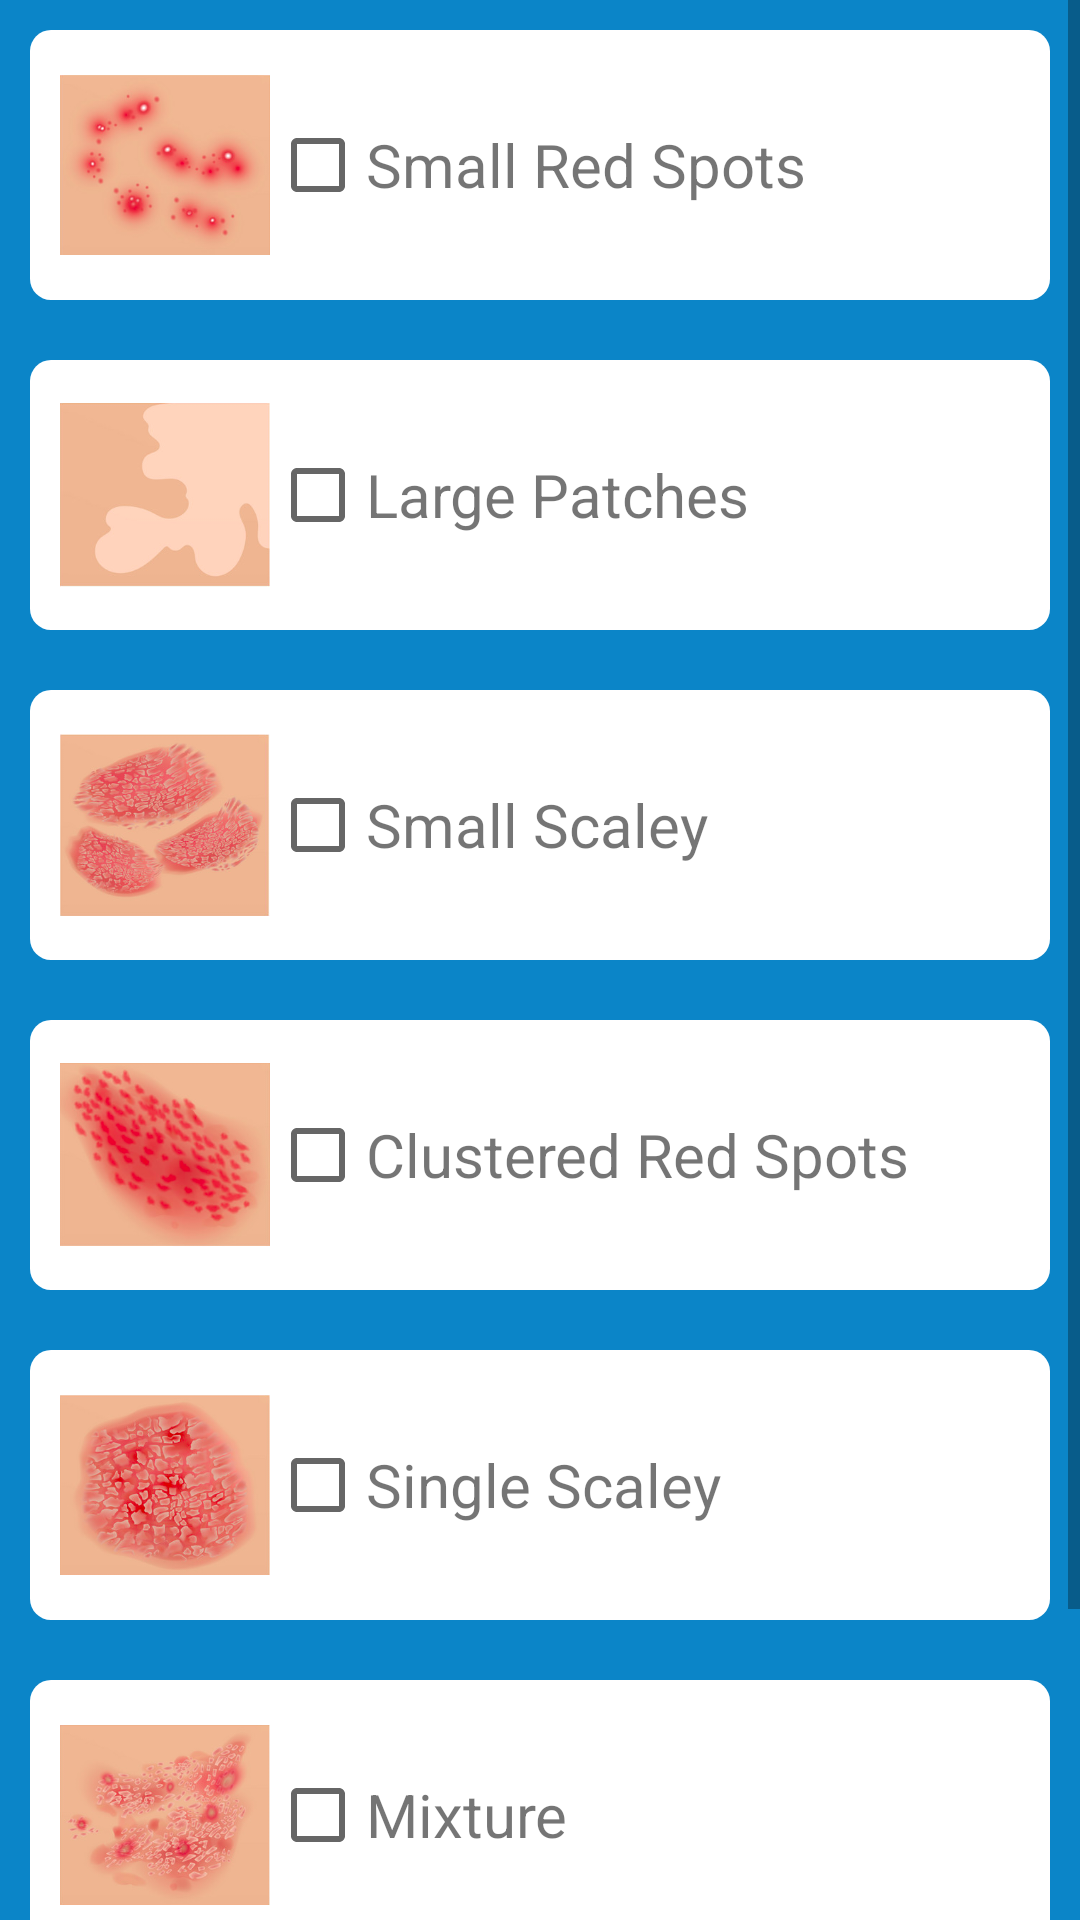

Write the Android layout XML for this screen, with the resource values it uses.
<!-- AndroidManifest.xml: application theme AppTheme -->
<!-- res/layout/rash_type.xml -->
<?xml version="1.0" encoding="utf-8"?>
<ScrollView
    xmlns:android="http://schemas.android.com/apk/res/android"
    android:layout_width="fill_parent"
    android:layout_height="match_parent">

    <LinearLayout
        xmlns:app="http://schemas.android.com/apk/res-auto"
        android:layout_width="fill_parent"
        android:layout_height="wrap_content"
        android:orientation="vertical"
        android:background="#0B85C8">


        <RelativeLayout xmlns:android="http://schemas.android.com/apk/res/android"
            android:layout_width="fill_parent"
            android:layout_height="wrap_content"
            android:orientation="horizontal"
            style="@style/rounded_edittext_style"
            android:padding="10dp">
            <LinearLayout android:layout_width="fill_parent" android:layout_height="wrap_content">
                <ImageView
                    android:layout_width="70dp"
                    android:layout_height="70dp"
                    app:srcCompat="@drawable/ind_bumps"/>
                <CheckBox
                    android:id="@+id/chkSmallSpots"
                    android:layout_width="wrap_content"
                    android:layout_height="wrap_content"
                    android:layout_gravity="center"
                    />
                <TextView
                    android:text="@string/small_red_spots"
                    android:textSize="20sp"
                    android:layout_gravity="center"
                    android:layout_width="wrap_content"
                    android:layout_height="wrap_content"
                    />
            </LinearLayout>
        </RelativeLayout>


        <RelativeLayout xmlns:android="http://schemas.android.com/apk/res/android"
            android:layout_width="fill_parent"
            android:layout_height="wrap_content"
            android:orientation="horizontal"
            style="@style/rounded_edittext_style"
            android:padding="10dp">
            <LinearLayout android:layout_width="fill_parent" android:layout_height="wrap_content">
                <ImageView
                    android:layout_width="70dp"
                    android:layout_height="70dp"
                    app:srcCompat="@drawable/large_rash"/>
                <CheckBox
                    android:id="@+id/chkLargePatches"
                    android:layout_width="wrap_content"
                    android:layout_height="wrap_content"
                    android:layout_gravity="center"
                    />
                <TextView
                    android:text="@string/large_patches"
                    android:textSize="20sp"
                    android:layout_gravity="center"
                    android:layout_width="wrap_content"
                    android:layout_height="wrap_content"
                    />
            </LinearLayout>
        </RelativeLayout>



        <RelativeLayout xmlns:android="http://schemas.android.com/apk/res/android"
            android:layout_width="fill_parent"
            android:layout_height="wrap_content"
            android:orientation="horizontal"
            style="@style/rounded_edittext_style"
            android:padding="10dp">
            <LinearLayout android:layout_width="fill_parent" android:layout_height="wrap_content">
                <ImageView
                    android:layout_width="70dp"
                    android:layout_height="70dp"
                    app:srcCompat="@drawable/multiple_scaley"/>
                <CheckBox
                    android:id="@+id/SmallScaley"
                    android:layout_width="wrap_content"
                    android:layout_height="wrap_content"
                    android:layout_gravity="center"
                    />
                <TextView
                    android:text="@string/small_scaley"
                    android:textSize="20sp"
                    android:layout_gravity="center"
                    android:layout_width="wrap_content"
                    android:layout_height="wrap_content"
                    />
            </LinearLayout>
        </RelativeLayout>


        <RelativeLayout xmlns:android="http://schemas.android.com/apk/res/android"
            android:layout_width="fill_parent"
            android:layout_height="wrap_content"
            android:orientation="horizontal"
            style="@style/rounded_edittext_style"
            android:padding="10dp">
            <LinearLayout android:layout_width="fill_parent" android:layout_height="wrap_content">
                <ImageView
                    android:layout_width="70dp"
                    android:layout_height="70dp"
                    app:srcCompat="@drawable/red_dots"/>
                <CheckBox
                    android:id="@+id/chkClustered"
                    android:layout_width="wrap_content"
                    android:layout_height="wrap_content"
                    android:layout_gravity="center"
                     />
                <TextView
                    android:text="@string/clustered_Red_spots"
                    android:textSize="20sp"
                    android:layout_gravity="center"
                    android:layout_width="wrap_content"
                    android:layout_height="wrap_content"
                    />
            </LinearLayout>
        </RelativeLayout>


        <RelativeLayout xmlns:android="http://schemas.android.com/apk/res/android"
            android:layout_width="fill_parent"
            android:layout_height="wrap_content"
            android:orientation="horizontal"
            style="@style/rounded_edittext_style"
            android:padding="10dp">
            <LinearLayout android:layout_width="fill_parent" android:layout_height="wrap_content">
                <ImageView
                    android:layout_width="70dp"
                    android:layout_height="70dp"
                    android:layout_gravity="right"
                    app:srcCompat="@drawable/scaley"/>
                <CheckBox
                    android:id="@+id/chkSingleScaley"
                    android:layout_width="wrap_content"
                    android:layout_height="wrap_content"
                    android:layout_gravity="center"
                     />
                <TextView
                    android:text="@string/single_scaley"
                    android:textSize="20sp"
                    android:layout_gravity="center"
                    android:layout_width="wrap_content"
                    android:layout_height="wrap_content" />
            </LinearLayout>
        </RelativeLayout>


        <RelativeLayout xmlns:android="http://schemas.android.com/apk/res/android"
            android:layout_width="fill_parent"
            android:layout_height="wrap_content"
            android:orientation="horizontal"
            style="@style/rounded_edittext_style"
            android:padding="10dp">
            <LinearLayout android:layout_width="fill_parent" android:layout_height="wrap_content" android:id="@+id/layout1">
                <ImageView
                    android:layout_width="70dp"
                    android:layout_height="70dp"
                    android:id="@+id/im1"
                    app:srcCompat="@drawable/small_bumps"/>
                <CheckBox
                    android:layout_width="wrap_content"
                    android:layout_height="wrap_content"
                    android:layout_gravity="center"
                    android:id="@+id/chkMixture" />
                <TextView
                    android:text="@string/mixture"
                    android:textSize="20sp"
                    android:layout_gravity="center"
                    android:layout_width="wrap_content"
                    android:layout_height="wrap_content"
                    android:id="@+id/txt1"/>
            </LinearLayout>
        </RelativeLayout>

        <Button
            android:id="@+id/btnSubmitRashType"
            style="@style/button_style"
            android:layout_width="match_parent"
            android:layout_height="wrap_content"
            android:layout_gravity="center_vertical|center_horizontal"
            android:layout_marginStart="20dp"
            android:layout_marginTop="20dp"
            android:layout_marginBottom="20dp"
            android:layout_marginEnd="20dp"
            android:padding="15dp"
            android:text="@string/button_next"
            android:textColor="#ffffff"
            android:textSize="25sp" />
    </LinearLayout>

</ScrollView>
<!-- resources referenced by this layout -->
<resources>
  <!-- drawable ind_bumps: png bitmap (drawable-v24, 61378 bytes) -->
  <!-- drawable large_rash: png bitmap (drawable-v24, 23463 bytes) -->
  <!-- drawable multiple_scaley: png bitmap (drawable-v24, 103630 bytes) -->
  <!-- drawable red_dots: png bitmap (drawable-v24, 89327 bytes) -->
  <!-- drawable scaley: png bitmap (drawable-v24, 111217 bytes) -->
  <!-- drawable small_bumps: png bitmap (drawable-v24, 92060 bytes) -->
  <string name="button_next">Next</string>
  <string name="clustered_Red_spots">Clustered Red Spots</string>
  <string name="large_patches">Large Patches</string>
  <string name="mixture">Mixture</string>
  <string name="single_scaley">Single Scaley</string>
  <string name="small_red_spots">Small Red Spots</string>
  <string name="small_scaley">Small Scaley</string>
  <style name="button_style">
          <item name="android:gravity">center</item>
          <item name="android:background">@drawable/button_rounded</item>
      </style>
  <style name="rounded_edittext_style">
          <item name="android:gravity">center</item>
          <item name="android:background">@drawable/rounded_edittext_box</item>
          <item name="android:layout_margin">10dp</item>
      </style>
  <style name="AppTheme" parent="Theme.AppCompat.Light.DarkActionBar">
          
          <item name="colorPrimary">@color/colorPrimary</item>
          <item name="colorPrimaryDark">@color/colorPrimaryDark</item>
          <item name="colorAccent">@color/colorAccent</item>
      </style>
  <!-- drawable button_rounded (drawable) -->
  <?xml version="1.0" encoding="utf-8"?>
  <selector xmlns:android="http://schemas.android.com/apk/res/android"
      android:layout_width="match_parent"
      android:layout_height="match_parent">
  
      <item>
          <shape>
  
              <corners android:radius="10dp"></corners>
              <solid android:color="#7FE19B"></solid>
              <stroke
                  android:width="2dp"
                  android:color="#ffffffff" >
              </stroke>
          </shape>
  
      </item>
  </selector>
  <!-- drawable rounded_edittext_box (drawable) -->
  <?xml version="1.0" encoding="utf-8"?>
  <selector xmlns:android="http://schemas.android.com/apk/res/android"
      android:layout_width="match_parent"
      android:layout_height="match_parent">
  
      <item>
          <shape>
              <corners android:radius="7dp"></corners>
              <solid android:color="#ffffff"></solid>
  
          </shape>
          <shape>
              <corners android:radius="7dp"></corners>
              <solid android:color="#ffffff"></solid>
          </shape>
      </item>
  </selector>
  <!-- not gathered from this repository: default colours our renderer supplied (Android Studio template values) -->
  <color name="colorPrimary">#FF6200EE</color>
  <color name="colorPrimaryDark">#FF3700B3</color>
  <color name="colorAccent">#FF03DAC5</color>
</resources>
